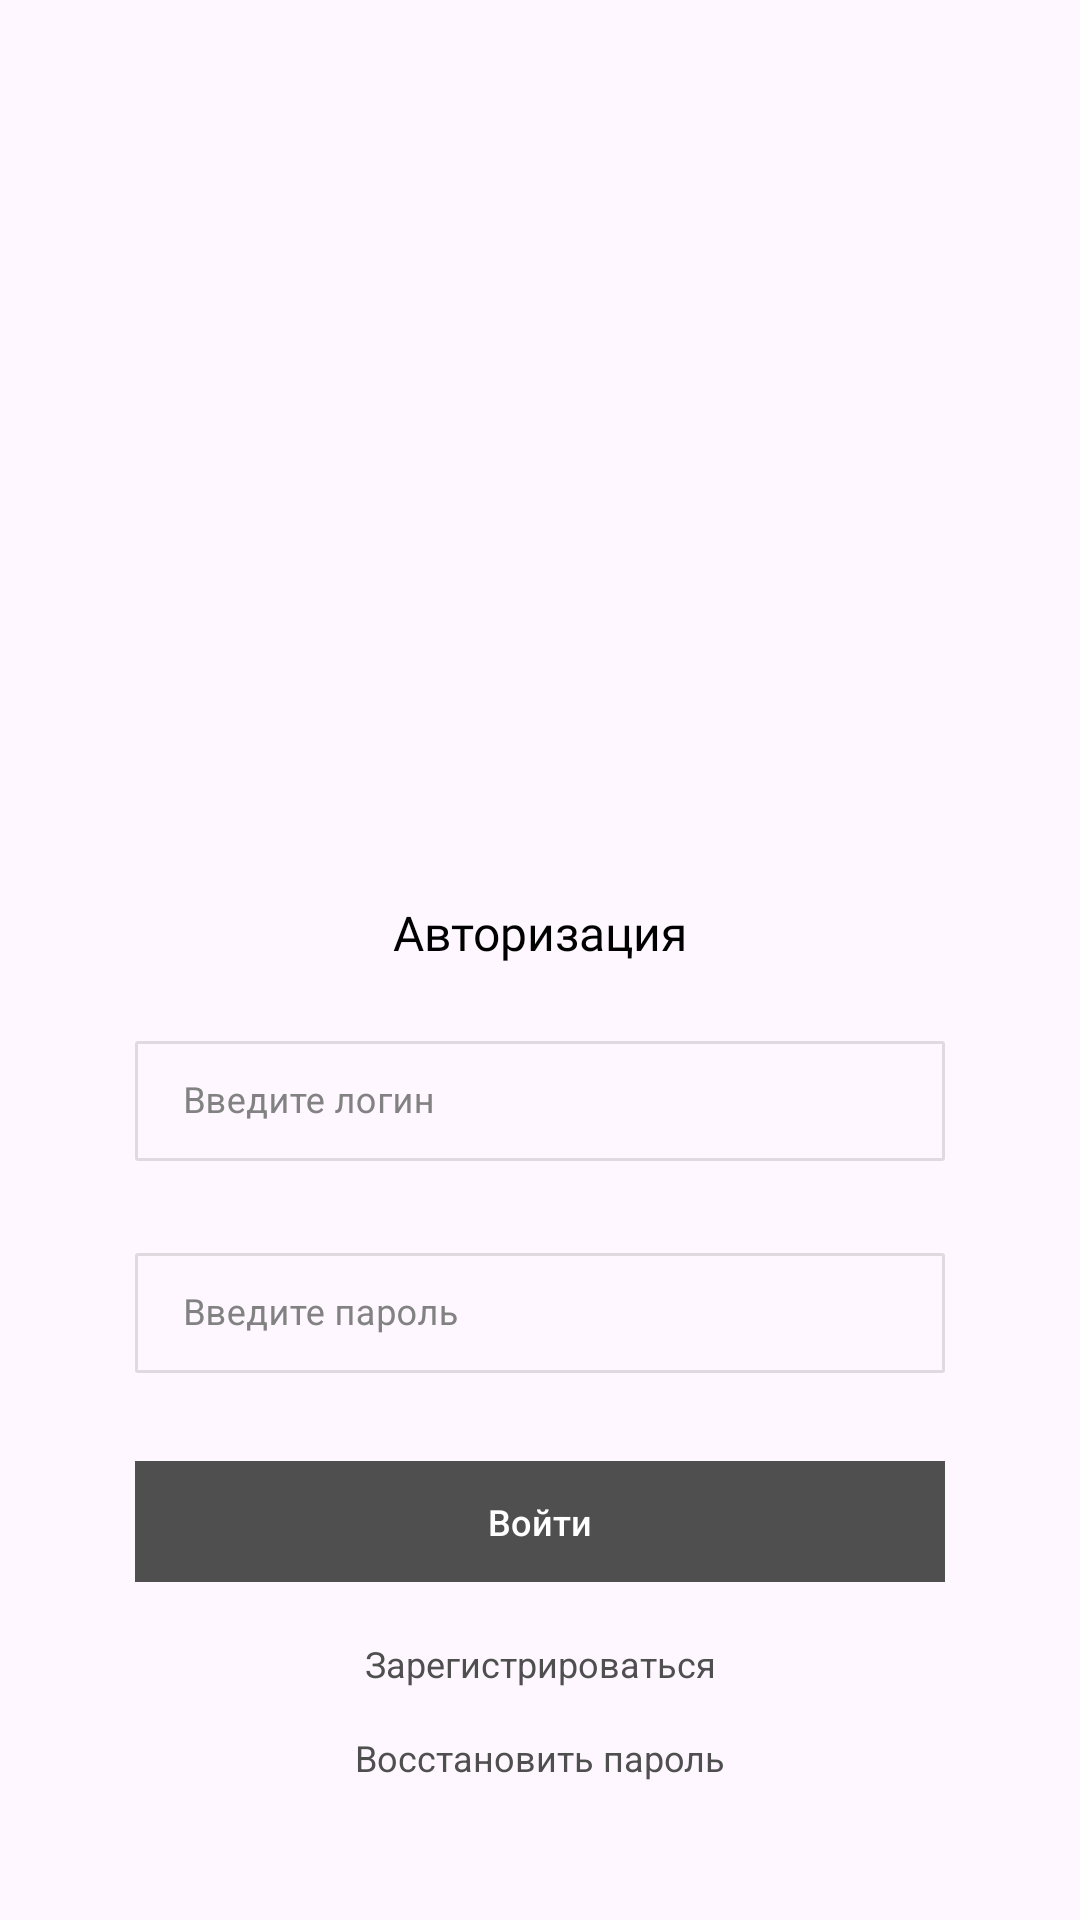

Android layout source for this screen:
<!-- AndroidManifest.xml: application theme Theme.AndroidPlatform -->
<!-- res/layout/fragment_authorization.xml -->
<?xml version="1.0" encoding="utf-8"?>
<androidx.constraintlayout.widget.ConstraintLayout xmlns:android="http://schemas.android.com/apk/res/android"
    xmlns:app="http://schemas.android.com/apk/res-auto"
    xmlns:tools="http://schemas.android.com/tools"
    android:layout_width="match_parent"
    android:layout_height="match_parent"
    tools:context="com.example.androidplatform.ui.authorization.AuthorizationFragment">

    <ScrollView
        android:id="@+id/registration_data_sv"
        android:layout_width="match_parent"
        android:layout_height="@dimen/_0dp"
        android:fillViewport="true"
        app:layout_constraintTop_toTopOf="parent"
        app:layout_constraintBottom_toBottomOf="parent">

        <androidx.constraintlayout.widget.ConstraintLayout
            android:layout_width="match_parent"
            android:layout_height="wrap_content">

            <androidx.constraintlayout.widget.Guideline
                android:id="@+id/left_guideline"
                android:layout_width="wrap_content"
                android:layout_height="wrap_content"
                android:orientation="vertical"
                app:layout_constraintGuide_begin="@dimen/_45dp" />

            <androidx.constraintlayout.widget.Guideline
                android:id="@+id/right_guideline"
                android:layout_width="wrap_content"
                android:layout_height="wrap_content"
                android:orientation="vertical"
                app:layout_constraintGuide_end="@dimen/_45dp" />

            <TextView
                android:id="@+id/authorization_tv"
                android:layout_width="wrap_content"
                android:layout_height="wrap_content"
                android:fontFamily="@font/inter_bold"
                android:textSize="@dimen/text_size_16"
                android:text="@string/authorization"
                android:textColor="@color/black"
                android:layout_marginTop="300dp"
                app:layout_constraintStart_toEndOf="@+id/left_guideline"
                app:layout_constraintEnd_toStartOf="@+id/right_guideline"
                app:layout_constraintTop_toTopOf="parent"
                app:layout_constraintBottom_toTopOf="@+id/login_til"/>

            <com.google.android.material.textfield.TextInputLayout
                android:id="@+id/login_til"
                android:layout_width="@dimen/_0dp"
                android:layout_height="wrap_content"
                android:layout_marginTop="@dimen/_20dp"
                android:theme="@style/ThemeOverlay.AppTheme.TextInputEditText.Outlined"
                style="@style/TextInputLayoutStyle"
                app:errorEnabled="true"
                app:layout_constraintStart_toEndOf="@+id/left_guideline"
                app:layout_constraintEnd_toStartOf="@+id/right_guideline"
                app:layout_constraintTop_toBottomOf="@+id/authorization_tv"
                app:layout_constraintBottom_toTopOf="@+id/password_til">

                <com.google.android.material.textfield.TextInputEditText
                    android:id="@+id/login_et"
                    android:layout_width="match_parent"
                    android:layout_height="@dimen/_40dp"
                    android:paddingVertical="@dimen/_12dp"
                    android:maxLines="1"
                    android:textSize="@dimen/text_size_12"
                    android:hint="@string/hint_login" />

            </com.google.android.material.textfield.TextInputLayout>

            <com.google.android.material.textfield.TextInputLayout
                android:id="@+id/password_til"
                android:layout_width="@dimen/_0dp"
                android:layout_height="wrap_content"
                android:layout_marginTop="@dimen/_5dp"
                android:theme="@style/ThemeOverlay.AppTheme.TextInputEditText.Outlined"
                style="@style/TextInputLayoutStyle"
                app:errorEnabled="true"
                app:layout_constraintStart_toEndOf="@+id/left_guideline"
                app:layout_constraintEnd_toStartOf="@+id/right_guideline"
                app:layout_constraintTop_toBottomOf="@+id/login_til"
                app:layout_constraintBottom_toTopOf="@+id/enter_btn">

                <com.google.android.material.textfield.TextInputEditText
                    android:id="@+id/password_et"
                    android:layout_width="match_parent"
                    android:layout_height="@dimen/_40dp"
                    android:inputType="textPassword"
                    android:paddingVertical="@dimen/_12dp"
                    android:maxLines="1"
                    android:textSize="@dimen/text_size_12"
                    android:hint="@string/hint_password" />

            </com.google.android.material.textfield.TextInputLayout>

            <Button
                android:id="@+id/enter_btn"
                android:layout_width="@dimen/_0dp"
                android:layout_height="wrap_content"
                android:layout_weight="1"
                android:paddingVertical="@dimen/_12dp"
                android:layout_marginTop="@dimen/_5dp"
                android:text="@string/enter"
                android:textColor="@color/white"
                android:textSize="@dimen/text_size_12"
                app:cornerRadius="@dimen/_0dp"
                android:backgroundTint="@color/gray_2"
                app:layout_constraintTop_toBottomOf="@+id/password_til"
                app:layout_constraintBottom_toTopOf="@id/registration_tv"
                app:layout_constraintStart_toEndOf="@+id/left_guideline"
                app:layout_constraintEnd_toStartOf="@+id/right_guideline"
                android:enabled="false"/>

            <TextView
                android:id="@+id/registration_tv"
                android:layout_width="wrap_content"
                android:layout_height="wrap_content"
                android:text="@string/register"
                android:layout_marginTop="@dimen/_15dp"
                android:textSize="@dimen/text_size_12"
                android:textColor="@color/gray_2"
                app:layout_constraintTop_toBottomOf="@+id/enter_btn"
                app:layout_constraintStart_toEndOf="@+id/left_guideline"
                app:layout_constraintEnd_toStartOf="@+id/right_guideline"
                />

            <TextView
                android:id="@+id/restore_password_tv"
                android:layout_width="wrap_content"
                android:layout_height="wrap_content"
                android:text="@string/restore_password"
                android:layout_marginTop="@dimen/_15dp"
                android:textSize="@dimen/text_size_12"
                android:textColor="@color/gray_2"
                app:layout_constraintTop_toBottomOf="@+id/registration_tv"
                app:layout_constraintStart_toEndOf="@+id/left_guideline"
                app:layout_constraintEnd_toStartOf="@+id/right_guideline"
                />

        </androidx.constraintlayout.widget.ConstraintLayout>
    </ScrollView>

    <ProgressBar
        android:id="@+id/progressBar"
        style="?android:attr/progressBarStyle"
        android:layout_width="wrap_content"
        android:layout_height="wrap_content"
        android:visibility="gone"
        app:layout_constraintBottom_toBottomOf="parent"
        app:layout_constraintEnd_toEndOf="parent"
        app:layout_constraintStart_toStartOf="parent"
        app:layout_constraintTop_toTopOf="parent" />


</androidx.constraintlayout.widget.ConstraintLayout>
<!-- resources referenced by this layout -->
<resources>
  <color name="black">#FF000000</color>
  <color name="gray_2">#4F4F4F</color>
  <color name="white">#FFFFFFFF</color>
  <dimen name="_0dp">0dp</dimen>
  <dimen name="_12dp">12dp</dimen>
  <dimen name="_15dp">15dp</dimen>
  <dimen name="_20dp">20dp</dimen>
  <dimen name="_40dp">40dp</dimen>
  <dimen name="_45dp">45dp</dimen>
  <dimen name="_5dp">5dp</dimen>
  <dimen name="text_size_12">12sp</dimen>
  <dimen name="text_size_16">16sp</dimen>
  <string name="authorization">Авторизация</string>
  <string name="enter">Войти</string>
  <string name="hint_login">Введите логин</string>
  <string name="hint_password">Введите пароль</string>
  <string name="register">Зарегистрироваться</string>
  <string name="restore_password">Восстановить пароль</string>
  <style name="TextInputLayoutStyle" parent="Widget.MaterialComponents.TextInputLayout.OutlinedBox">
          <item name="hintTextColor">@color/orange</item>
          <item name="boxStrokeColor">@color/text_input_layout_stroke_color</item>
          <item name="boxStrokeErrorColor">@color/red</item>
          <item name="android:textColorHint">@color/gray_3</item>
          <item name="android:buttonCornerRadius">1dp</item>
          <item name="boxCornerRadiusTopStart">1dp</item>
          <item name="boxCornerRadiusTopEnd">1dp</item>
          <item name="boxCornerRadiusBottomStart">1dp</item>
          <item name="boxCornerRadiusBottomEnd">1dp</item>
      </style>
  <style name="ThemeOverlay.AppTheme.TextInputEditText.Outlined" parent="">
          <item name="colorControlActivated">@color/orange</item>
      </style>
  <style name="Theme.AndroidPlatform" parent="Theme.Material3.DayNight.NoActionBar">
          
          <item name="colorPrimary">@color/orange</item>
          <item name="colorPrimaryVariant">@color/white</item>
          <item name="colorOnPrimary">@color/white</item>
      </style>
  <color name="orange">#F2994A</color>
  <color name="red">#BD0000</color>
  <color name="gray_3">#828282</color>
</resources>
